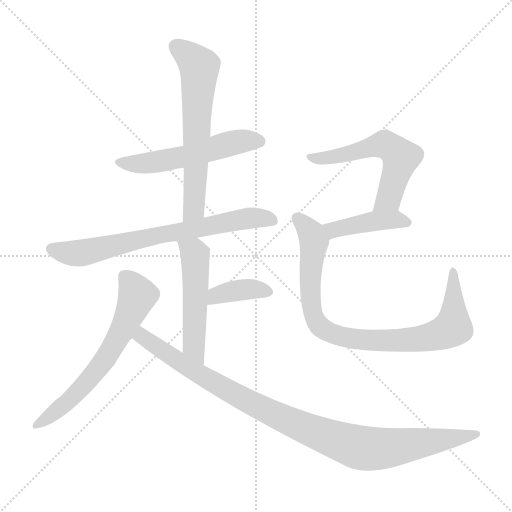
t = 0.00 s
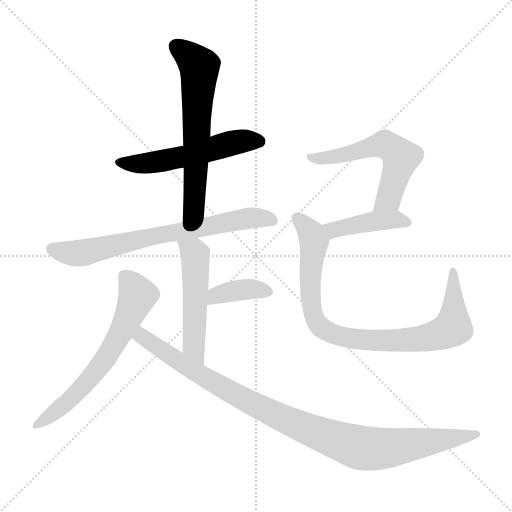
t = 1.54 s
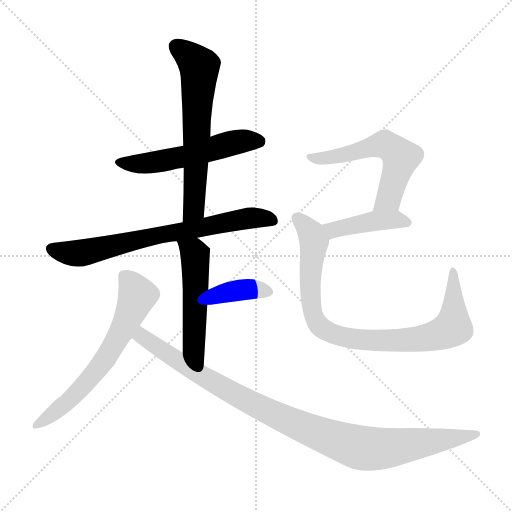
t = 3.08 s
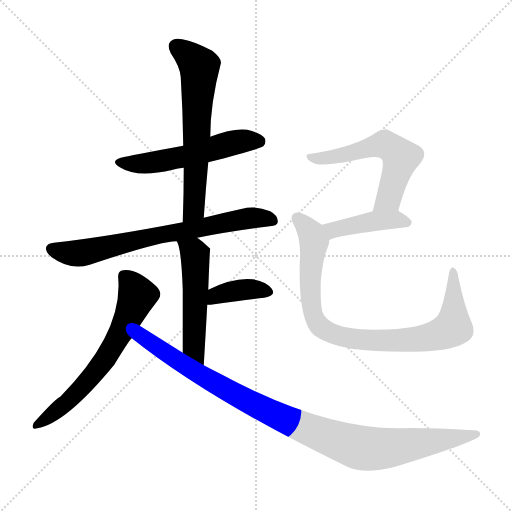
t = 4.62 s
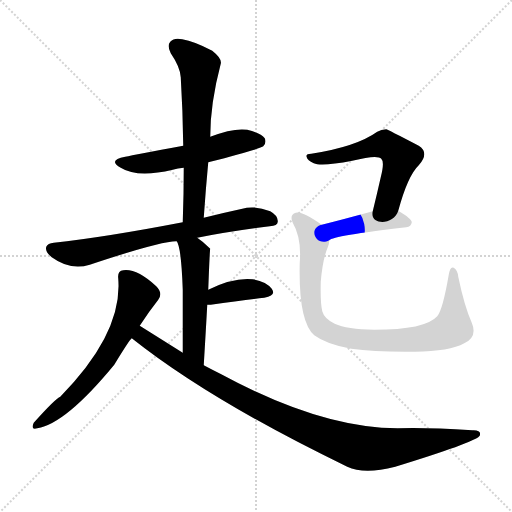
t = 6.15 s
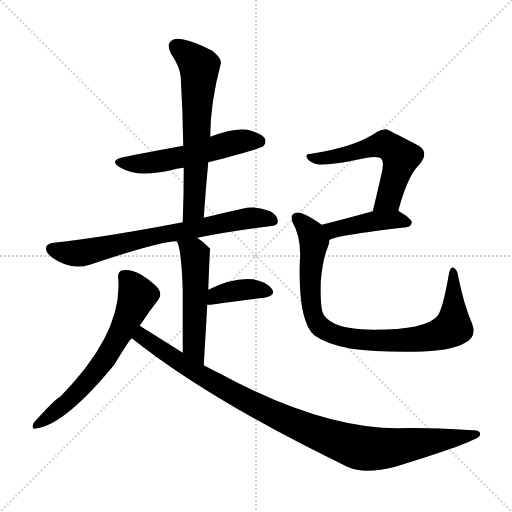
t = 7.69 s

The animated SVG that drew these frames (rendered in a browser with its animation timeline set to each time). Animation: 10 CSS @keyframes rules; one cycle of 7.69 s.

<svg version="1.1" viewBox="0 0 1024 1024" xmlns="http://www.w3.org/2000/svg">
  <g stroke="lightgray" stroke-dasharray="1,1" stroke-width="1" transform="scale(4, 4)">
    <line x1="0" y1="0" x2="256" y2="256"></line>
    <line x1="256" y1="0" x2="0" y2="256"></line>
    <line x1="128" y1="0" x2="128" y2="256"></line>
    <line x1="0" y1="128" x2="256" y2="128"></line>
  </g>
<g transform="scale(1, -1) translate(0, -900)">
   <style type="text/css">
    @keyframes keyframes0 {
      from {
       stroke: blue;
       stroke-dashoffset: 539;
       stroke-width: 128;
       }
       64% {
       animation-timing-function: step-end;
       stroke: blue;
       stroke-dashoffset: 0;
       stroke-width: 128;
       }
       to {
       stroke: black;
       stroke-width: 1024;
       }
       }
       #make-me-a-hanzi-animation-0 {
         animation: keyframes0 0.688639s both;
         animation-delay: 0.000000s;
         animation-timing-function: linear;
       }
    @keyframes keyframes1 {
      from {
       stroke: blue;
       stroke-dashoffset: 626;
       stroke-width: 128;
       }
       67% {
       animation-timing-function: step-end;
       stroke: blue;
       stroke-dashoffset: 0;
       stroke-width: 128;
       }
       to {
       stroke: black;
       stroke-width: 1024;
       }
       }
       #make-me-a-hanzi-animation-1 {
         animation: keyframes1 0.759440s both;
         animation-delay: 0.688639s;
         animation-timing-function: linear;
       }
    @keyframes keyframes2 {
      from {
       stroke: blue;
       stroke-dashoffset: 707;
       stroke-width: 128;
       }
       70% {
       animation-timing-function: step-end;
       stroke: blue;
       stroke-dashoffset: 0;
       stroke-width: 128;
       }
       to {
       stroke: black;
       stroke-width: 1024;
       }
       }
       #make-me-a-hanzi-animation-2 {
         animation: keyframes2 0.825358s both;
         animation-delay: 1.448079s;
         animation-timing-function: linear;
       }
    @keyframes keyframes3 {
      from {
       stroke: blue;
       stroke-dashoffset: 514;
       stroke-width: 128;
       }
       63% {
       animation-timing-function: step-end;
       stroke: blue;
       stroke-dashoffset: 0;
       stroke-width: 128;
       }
       to {
       stroke: black;
       stroke-width: 1024;
       }
       }
       #make-me-a-hanzi-animation-3 {
         animation: keyframes3 0.668294s both;
         animation-delay: 2.273438s;
         animation-timing-function: linear;
       }
    @keyframes keyframes4 {
      from {
       stroke: blue;
       stroke-dashoffset: 378;
       stroke-width: 128;
       }
       55% {
       animation-timing-function: step-end;
       stroke: blue;
       stroke-dashoffset: 0;
       stroke-width: 128;
       }
       to {
       stroke: black;
       stroke-width: 1024;
       }
       }
       #make-me-a-hanzi-animation-4 {
         animation: keyframes4 0.557617s both;
         animation-delay: 2.941732s;
         animation-timing-function: linear;
       }
    @keyframes keyframes5 {
      from {
       stroke: blue;
       stroke-dashoffset: 632;
       stroke-width: 128;
       }
       67% {
       animation-timing-function: step-end;
       stroke: blue;
       stroke-dashoffset: 0;
       stroke-width: 128;
       }
       to {
       stroke: black;
       stroke-width: 1024;
       }
       }
       #make-me-a-hanzi-animation-5 {
         animation: keyframes5 0.764323s both;
         animation-delay: 3.499349s;
         animation-timing-function: linear;
       }
    @keyframes keyframes6 {
      from {
       stroke: blue;
       stroke-dashoffset: 996;
       stroke-width: 128;
       }
       76% {
       animation-timing-function: step-end;
       stroke: blue;
       stroke-dashoffset: 0;
       stroke-width: 128;
       }
       to {
       stroke: black;
       stroke-width: 1024;
       }
       }
       #make-me-a-hanzi-animation-6 {
         animation: keyframes6 1.060547s both;
         animation-delay: 4.263672s;
         animation-timing-function: linear;
       }
    @keyframes keyframes7 {
      from {
       stroke: blue;
       stroke-dashoffset: 568;
       stroke-width: 128;
       }
       65% {
       animation-timing-function: step-end;
       stroke: blue;
       stroke-dashoffset: 0;
       stroke-width: 128;
       }
       to {
       stroke: black;
       stroke-width: 1024;
       }
       }
       #make-me-a-hanzi-animation-7 {
         animation: keyframes7 0.712240s both;
         animation-delay: 5.324219s;
         animation-timing-function: linear;
       }
    @keyframes keyframes8 {
      from {
       stroke: blue;
       stroke-dashoffset: 425;
       stroke-width: 128;
       }
       58% {
       animation-timing-function: step-end;
       stroke: blue;
       stroke-dashoffset: 0;
       stroke-width: 128;
       }
       to {
       stroke: black;
       stroke-width: 1024;
       }
       }
       #make-me-a-hanzi-animation-8 {
         animation: keyframes8 0.595866s both;
         animation-delay: 6.036458s;
         animation-timing-function: linear;
       }
    @keyframes keyframes9 {
      from {
       stroke: blue;
       stroke-dashoffset: 875;
       stroke-width: 128;
       }
       74% {
       animation-timing-function: step-end;
       stroke: blue;
       stroke-dashoffset: 0;
       stroke-width: 128;
       }
       to {
       stroke: black;
       stroke-width: 1024;
       }
       }
       #make-me-a-hanzi-animation-9 {
         animation: keyframes9 0.962077s both;
         animation-delay: 6.632324s;
         animation-timing-function: linear;
       }
</style>
<path d="M 416.5 575.5 Q 521.5 602.5 526.5 607.5 Q 533.5 614.5 529.5 623.5 Q 522.5 633.5 494.5 640.5 Q 466.5 644.5 420.5 626.5 L 366.5 608.5 Q 269.5 590.5 250.5 586.5 Q 214.5 579.5 241.5 564.5 Q 274.5 543.5 345.5 560.5 Q 355.5 563.5 367.5 564.5 L 416.5 575.5 Z" fill="lightgray"></path> 
<path d="M 407.5 464.5 Q 411.5 522.5 416.5 575.5 L 420.5 626.5 Q 420.5 693.5 441.5 772.5 Q 444.5 782.5 424.5 798.5 Q 388.5 817.5 364.5 821.5 Q 348.5 825.5 340.5 816.5 Q 333.5 809.5 341.5 793.5 Q 360.5 765.5 361.5 745.5 Q 365.5 679.5 366.5 608.5 L 367.5 564.5 Q 367.5 512.5 365.5 455.5 C 364.5 425.5 405.5 434.5 407.5 464.5 Z" fill="lightgray"></path> 
<path d="M 394.5 424.5 Q 460.5 437.5 539.5 447.5 Q 555.5 448.5 555.5 456.5 Q 556.5 468.5 540.5 477.5 Q 515.5 487.5 493.5 484.5 Q 447.5 474.5 407.5 464.5 L 365.5 455.5 Q 209.5 425.5 107.5 414.5 Q 95.5 413.5 92.5 406.5 Q 89.5 396.5 103.5 385.5 Q 140.5 358.5 179.5 370.5 Q 323.5 418.5 353.5 417.5 L 394.5 424.5 Z" fill="lightgray"></path> 
<path d="M 407.5 169.5 Q 411.5 235.5 414.5 290.5 L 416.5 320.5 Q 419.5 401.5 420.5 402.5 L 419.5 403.5 Q 406.5 416.5 394.5 424.5 C 370.5 442.5 341.5 445.5 353.5 417.5 Q 362.5 405.5 365.5 320.5 Q 365.5 275.5 365.5 194.5 C 365.5 164.5 405.5 139.5 407.5 169.5 Z" fill="lightgray"></path> 
<path d="M 414.5 290.5 Q 417.5 290.5 421.5 290.5 Q 482.5 299.5 528.5 304.5 Q 553.5 308.5 543.5 322.5 Q 531.5 337.5 505.5 341.5 Q 466.5 345.5 416.5 320.5 C 389.5 307.5 384.5 290.5 414.5 290.5 Z" fill="lightgray"></path> 
<path d="M 279.5 248.5 Q 297.5 276.5 316.5 300.5 Q 326.5 313.5 312.5 327.5 Q 273.5 363.5 246.5 359.5 Q 234.5 358.5 236.5 342.5 Q 245.5 233.5 120.5 106.5 Q 111.5 103.5 67.5 54.5 Q 60.5 39.5 74.5 43.5 Q 131.5 52.5 228.5 170.5 Q 259.5 221.5 263.5 223.5 L 279.5 248.5 Z" fill="lightgray"></path> 
<path d="M 263.5 223.5 Q 419.5 99.5 694.5 -33.5 Q 728.5 -49.5 790.5 -33.5 Q 946.5 14.5 958.5 27.5 Q 958.5 28.5 959.5 28.5 Q 963.5 40.5 944.5 39.5 Q 851.5 45.5 795.5 43.5 Q 642.5 43.5 442.5 151.5 Q 424.5 160.5 407.5 169.5 L 365.5 194.5 Q 322.5 221.5 279.5 248.5 C 254.5 264.5 239.5 241.5 263.5 223.5 Z" fill="lightgray"></path> 
<path d="M 796.5 478.5 Q 815.5 548.5 837.5 569.5 Q 859.5 594.5 837.5 608.5 Q 774.5 641.5 772.5 641.5 Q 762.5 641.5 754.5 636.5 Q 712.5 606.5 622.5 592.5 Q 610.5 592.5 613.5 585.5 Q 614.5 579.5 627.5 573.5 Q 642.5 566.5 704.5 578.5 Q 755.5 591.5 762.5 582.5 Q 769.5 576.5 761.5 545.5 Q 754.5 514.5 745.5 477.5 C 738.5 448.5 788.5 449.5 796.5 478.5 Z" fill="lightgray"></path> 
<path d="M 658.5 419.5 Q 665.5 428.5 812.5 445.5 Q 822.5 446.5 823.5 455.5 Q 823.5 462.5 796.5 478.5 C 781.5 487.5 774.5 485.5 745.5 477.5 Q 687.5 461.5 643.5 450.5 C 614.5 443.5 632.5 405.5 658.5 419.5 Z" fill="lightgray"></path> 
<path d="M 943.5 254.5 Q 928.5 288.5 916.5 346.5 Q 915.5 359.5 907.5 364.5 Q 900.5 368.5 897.5 350.5 Q 885.5 280.5 874.5 267.5 Q 850.5 240.5 748.5 240.5 Q 693.5 241.5 669.5 252.5 Q 648.5 262.5 644.5 277.5 Q 640.5 293.5 641.5 336.5 Q 645.5 382.5 655.5 405.5 Q 658.5 412.5 658.5 419.5 C 663.5 437.5 663.5 437.5 643.5 450.5 Q 603.5 478.5 591.5 474.5 Q 578.5 470.5 585.5 454.5 Q 603.5 423.5 599.5 374.5 Q 596.5 257.5 628.5 229.5 Q 652.5 211.5 702.5 202.5 Q 751.5 195.5 829.5 196.5 Q 899.5 197.5 928.5 213.5 Q 955.5 226.5 943.5 254.5 Z" fill="lightgray"></path> 
      <clipPath id="make-me-a-hanzi-clip-0">
      <path d="M 416.5 575.5 Q 521.5 602.5 526.5 607.5 Q 533.5 614.5 529.5 623.5 Q 522.5 633.5 494.5 640.5 Q 466.5 644.5 420.5 626.5 L 366.5 608.5 Q 269.5 590.5 250.5 586.5 Q 214.5 579.5 241.5 564.5 Q 274.5 543.5 345.5 560.5 Q 355.5 563.5 367.5 564.5 L 416.5 575.5 Z" fill="lightgray"></path>
      </clipPath>
      <path clip-path="url(#make-me-a-hanzi-clip-0)" d="M 242.5 576.5 L 298.5 573.5 L 368.5 586.5 L 477.5 617.5 L 519.5 616.5 " fill="none" id="make-me-a-hanzi-animation-0" stroke-dasharray="411 822" stroke-linecap="round"></path>

      <clipPath id="make-me-a-hanzi-clip-1">
      <path d="M 407.5 464.5 Q 411.5 522.5 416.5 575.5 L 420.5 626.5 Q 420.5 693.5 441.5 772.5 Q 444.5 782.5 424.5 798.5 Q 388.5 817.5 364.5 821.5 Q 348.5 825.5 340.5 816.5 Q 333.5 809.5 341.5 793.5 Q 360.5 765.5 361.5 745.5 Q 365.5 679.5 366.5 608.5 L 367.5 564.5 Q 367.5 512.5 365.5 455.5 C 364.5 425.5 405.5 434.5 407.5 464.5 Z" fill="lightgray"></path>
      </clipPath>
      <path clip-path="url(#make-me-a-hanzi-clip-1)" d="M 352.5 807.5 L 398.5 767.5 L 388.5 490.5 L 371.5 463.5 " fill="none" id="make-me-a-hanzi-animation-1" stroke-dasharray="498 996" stroke-linecap="round"></path>

      <clipPath id="make-me-a-hanzi-clip-2">
      <path d="M 394.5 424.5 Q 460.5 437.5 539.5 447.5 Q 555.5 448.5 555.5 456.5 Q 556.5 468.5 540.5 477.5 Q 515.5 487.5 493.5 484.5 Q 447.5 474.5 407.5 464.5 L 365.5 455.5 Q 209.5 425.5 107.5 414.5 Q 95.5 413.5 92.5 406.5 Q 89.5 396.5 103.5 385.5 Q 140.5 358.5 179.5 370.5 Q 323.5 418.5 353.5 417.5 L 394.5 424.5 Z" fill="lightgray"></path>
      </clipPath>
      <path clip-path="url(#make-me-a-hanzi-clip-2)" d="M 102.5 402.5 L 134.5 393.5 L 166.5 394.5 L 306.5 428.5 L 475.5 460.5 L 527.5 464.5 L 544.5 459.5 " fill="none" id="make-me-a-hanzi-animation-2" stroke-dasharray="579 1158" stroke-linecap="round"></path>

      <clipPath id="make-me-a-hanzi-clip-3">
      <path d="M 407.5 169.5 Q 411.5 235.5 414.5 290.5 L 416.5 320.5 Q 419.5 401.5 420.5 402.5 L 419.5 403.5 Q 406.5 416.5 394.5 424.5 C 370.5 442.5 341.5 445.5 353.5 417.5 Q 362.5 405.5 365.5 320.5 Q 365.5 275.5 365.5 194.5 C 365.5 164.5 405.5 139.5 407.5 169.5 Z" fill="lightgray"></path>
      </clipPath>
      <path clip-path="url(#make-me-a-hanzi-clip-3)" d="M 360.5 417.5 L 390.5 388.5 L 387.5 207.5 L 405.5 177.5 " fill="none" id="make-me-a-hanzi-animation-3" stroke-dasharray="386 772" stroke-linecap="round"></path>

      <clipPath id="make-me-a-hanzi-clip-4">
      <path d="M 414.5 290.5 Q 417.5 290.5 421.5 290.5 Q 482.5 299.5 528.5 304.5 Q 553.5 308.5 543.5 322.5 Q 531.5 337.5 505.5 341.5 Q 466.5 345.5 416.5 320.5 C 389.5 307.5 384.5 290.5 414.5 290.5 Z" fill="lightgray"></path>
      </clipPath>
      <path clip-path="url(#make-me-a-hanzi-clip-4)" d="M 418.5 297.5 L 432.5 310.5 L 486.5 321.5 L 533.5 315.5 " fill="none" id="make-me-a-hanzi-animation-4" stroke-dasharray="250 500" stroke-linecap="round"></path>

      <clipPath id="make-me-a-hanzi-clip-5">
      <path d="M 279.5 248.5 Q 297.5 276.5 316.5 300.5 Q 326.5 313.5 312.5 327.5 Q 273.5 363.5 246.5 359.5 Q 234.5 358.5 236.5 342.5 Q 245.5 233.5 120.5 106.5 Q 111.5 103.5 67.5 54.5 Q 60.5 39.5 74.5 43.5 Q 131.5 52.5 228.5 170.5 Q 259.5 221.5 263.5 223.5 L 279.5 248.5 Z" fill="lightgray"></path>
      </clipPath>
      <path clip-path="url(#make-me-a-hanzi-clip-5)" d="M 247.5 347.5 L 274.5 309.5 L 218.5 192.5 L 179.5 141.5 L 131.5 92.5 L 77.5 52.5 " fill="none" id="make-me-a-hanzi-animation-5" stroke-dasharray="504 1008" stroke-linecap="round"></path>

      <clipPath id="make-me-a-hanzi-clip-6">
      <path d="M 263.5 223.5 Q 419.5 99.5 694.5 -33.5 Q 728.5 -49.5 790.5 -33.5 Q 946.5 14.5 958.5 27.5 Q 958.5 28.5 959.5 28.5 Q 963.5 40.5 944.5 39.5 Q 851.5 45.5 795.5 43.5 Q 642.5 43.5 442.5 151.5 Q 424.5 160.5 407.5 169.5 L 365.5 194.5 Q 322.5 221.5 279.5 248.5 C 254.5 264.5 239.5 241.5 263.5 223.5 Z" fill="lightgray"></path>
      </clipPath>
      <path clip-path="url(#make-me-a-hanzi-clip-6)" d="M 281.5 238.5 L 284.5 226.5 L 330.5 194.5 L 481.5 104.5 L 601.5 47.5 L 704.5 8.5 L 774.5 3.5 L 954.5 32.5 " fill="none" id="make-me-a-hanzi-animation-6" stroke-dasharray="868 1736" stroke-linecap="round"></path>

      <clipPath id="make-me-a-hanzi-clip-7">
      <path d="M 796.5 478.5 Q 815.5 548.5 837.5 569.5 Q 859.5 594.5 837.5 608.5 Q 774.5 641.5 772.5 641.5 Q 762.5 641.5 754.5 636.5 Q 712.5 606.5 622.5 592.5 Q 610.5 592.5 613.5 585.5 Q 614.5 579.5 627.5 573.5 Q 642.5 566.5 704.5 578.5 Q 755.5 591.5 762.5 582.5 Q 769.5 576.5 761.5 545.5 Q 754.5 514.5 745.5 477.5 C 738.5 448.5 788.5 449.5 796.5 478.5 Z" fill="lightgray"></path>
      </clipPath>
      <path clip-path="url(#make-me-a-hanzi-clip-7)" d="M 620.5 585.5 L 641.5 582.5 L 690.5 590.5 L 763.5 611.5 L 791.5 597.5 L 801.5 585.5 L 781.5 513.5 L 776.5 502.5 L 751.5 483.5 " fill="none" id="make-me-a-hanzi-animation-7" stroke-dasharray="440 880" stroke-linecap="round"></path>

      <clipPath id="make-me-a-hanzi-clip-8">
      <path d="M 658.5 419.5 Q 665.5 428.5 812.5 445.5 Q 822.5 446.5 823.5 455.5 Q 823.5 462.5 796.5 478.5 C 781.5 487.5 774.5 485.5 745.5 477.5 Q 687.5 461.5 643.5 450.5 C 614.5 443.5 632.5 405.5 658.5 419.5 Z" fill="lightgray"></path>
      </clipPath>
      <path clip-path="url(#make-me-a-hanzi-clip-8)" d="M 656.5 425.5 L 666.5 440.5 L 752.5 458.5 L 790.5 460.5 L 814.5 454.5 " fill="none" id="make-me-a-hanzi-animation-8" stroke-dasharray="297 594" stroke-linecap="round"></path>

      <clipPath id="make-me-a-hanzi-clip-9">
      <path d="M 943.5 254.5 Q 928.5 288.5 916.5 346.5 Q 915.5 359.5 907.5 364.5 Q 900.5 368.5 897.5 350.5 Q 885.5 280.5 874.5 267.5 Q 850.5 240.5 748.5 240.5 Q 693.5 241.5 669.5 252.5 Q 648.5 262.5 644.5 277.5 Q 640.5 293.5 641.5 336.5 Q 645.5 382.5 655.5 405.5 Q 658.5 412.5 658.5 419.5 C 663.5 437.5 663.5 437.5 643.5 450.5 Q 603.5 478.5 591.5 474.5 Q 578.5 470.5 585.5 454.5 Q 603.5 423.5 599.5 374.5 Q 596.5 257.5 628.5 229.5 Q 652.5 211.5 702.5 202.5 Q 751.5 195.5 829.5 196.5 Q 899.5 197.5 928.5 213.5 Q 955.5 226.5 943.5 254.5 Z" fill="lightgray"></path>
      </clipPath>
      <path clip-path="url(#make-me-a-hanzi-clip-9)" d="M 594.5 462.5 L 621.5 436.5 L 626.5 422.5 L 619.5 342.5 L 624.5 277.5 L 640.5 246.5 L 668.5 231.5 L 711.5 221.5 L 784.5 218.5 L 855.5 224.5 L 902.5 242.5 L 907.5 266.5 L 906.5 357.5 " fill="none" id="make-me-a-hanzi-animation-9" stroke-dasharray="747 1494" stroke-linecap="round"></path>

</g>
</svg>
